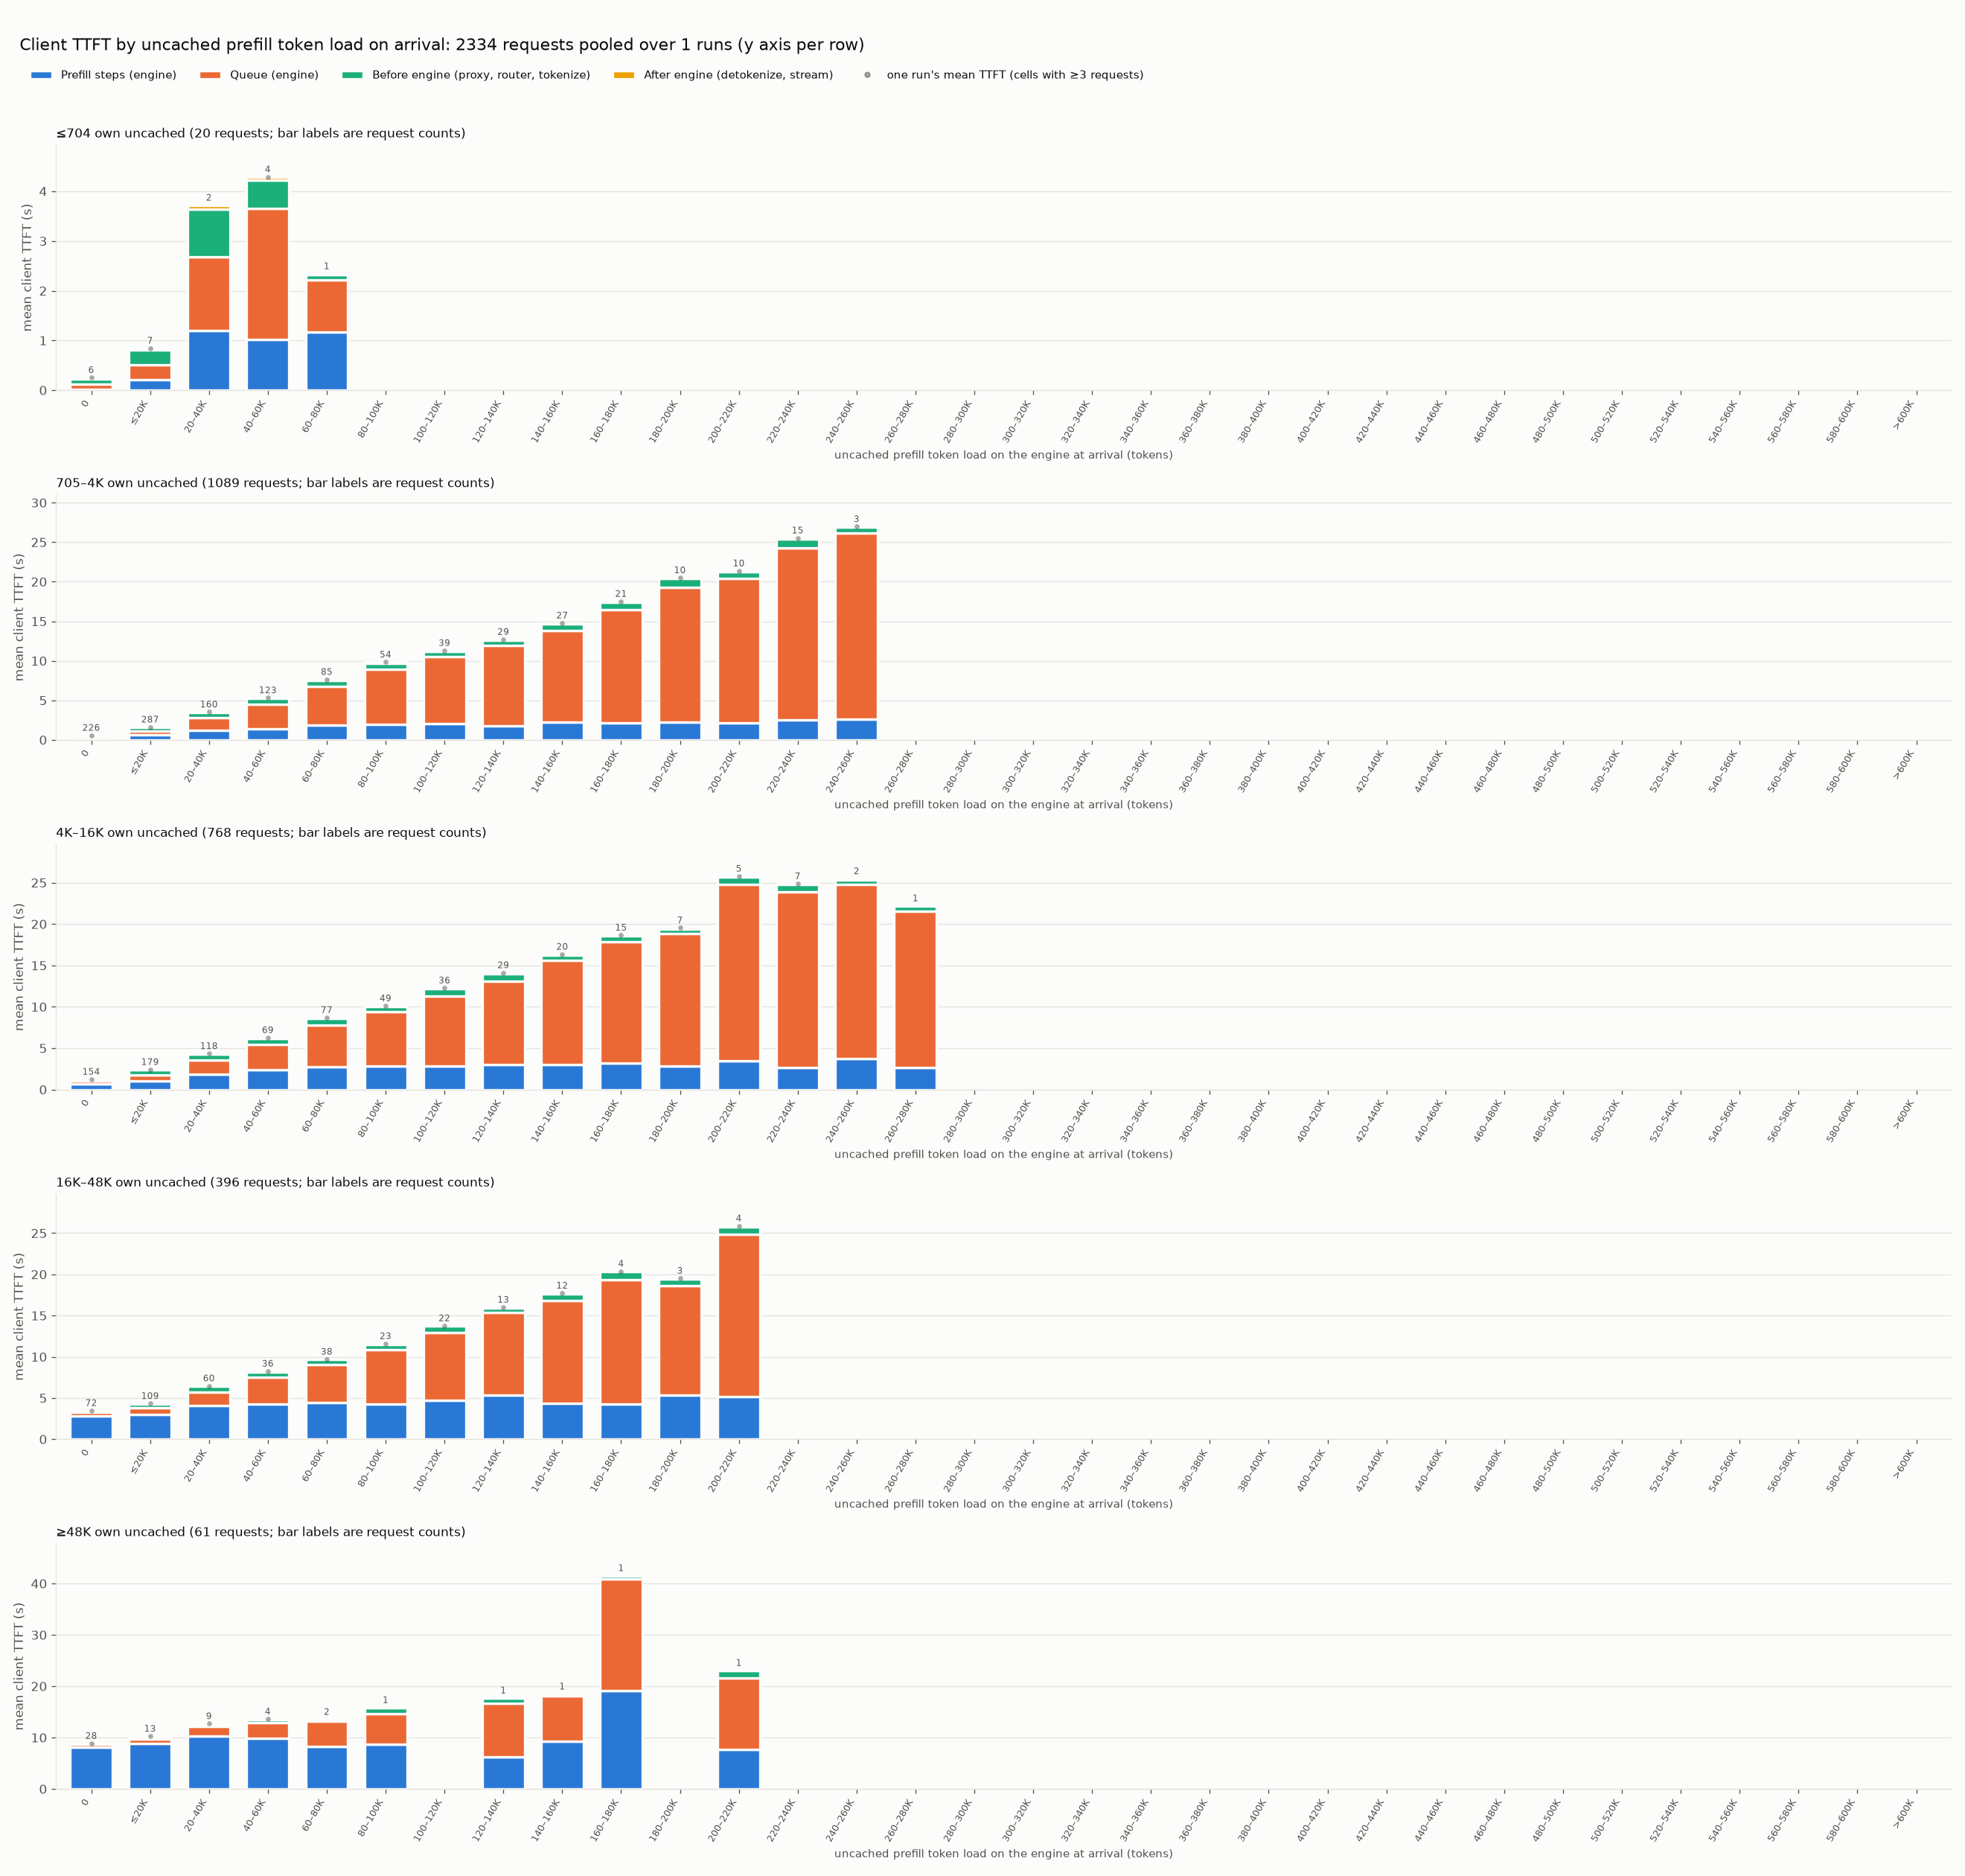

The file beside this chart, header and first rows:
size_band, bin, bin_index, requests, mean_own_uncached, mean_client_ttft_ms, mean_prefill_ms, mean_queue_ms, mean_pre_ms, mean_post_ms
≤704, 0, 0, 6, 445.5, 254.5, 15.93, 99.97, 116.3, 22.34
≤704, ≤20K, 1, 7, 499.3, 845.7, 214.5, 296, 299.6, 35.6
≤704, 20–40K, 2, 2, 568.0, 3719, 1194, 1491, 950.7, 82.65
≤704, 40–60K, 3, 4, 407.2, 4289, 1022, 2634, 573.2, 59.67
≤704, 60–80K, 4, 1, 429.0, 2341, 1176, 1036, 105.4, 23.79
705–4K, 0, 0, 226, 2005, 584.1, 244.8, 134.1, 167.4, 37.72
705–4K, ≤20K, 1, 287, 2069, 1623, 605.8, 481.3, 487.9, 47.98
705–4K, 20–40K, 2, 160, 1881, 3529, 1190, 1576, 683.4, 78.98
705–4K, 40–60K, 3, 123, 1880, 5327, 1432, 3087, 728.1, 80.73
705–4K, 60–80K, 4, 85, 2041, 7648, 1892, 4888, 783.6, 85.11
705–4K, 80–100K, 5, 54, 1905, 9829, 1981, 6927, 821, 99.55
705–4K, 100–120K, 6, 39, 2278, 11303, 2067, 8438, 709.8, 88.5
705–4K, 120–140K, 7, 29, 1726, 12708, 1787, 10168, 676.7, 75.28
705–4K, 140–160K, 8, 27, 1987, 14781, 2265, 11528, 898.7, 89.7
705–4K, 160–180K, 9, 21, 2026, 17520, 2146, 14337, 950.3, 86.56
705–4K, 180–200K, 10, 10, 1811, 20502, 2253, 17052, 1095, 102.1
705–4K, 200–220K, 11, 10, 1852, 21373, 2119, 18343, 837.5, 72.98
705–4K, 220–240K, 12, 15, 2331, 25532, 2576, 21700, 1159, 96.41
705–4K, 240–260K, 13, 3, 1666, 26977, 2603, 23510, 760.5, 103.1
4K–16K, 0, 0, 154, 6774, 1242, 682.1, 329.9, 186.2, 43.89
4K–16K, ≤20K, 1, 179, 6837, 2420, 1058, 710.8, 599.8, 51.39
4K–16K, 20–40K, 2, 118, 6861, 4348, 1885, 1685, 704.6, 73.05
4K–16K, 40–60K, 3, 69, 7063, 6282, 2376, 3106, 720.7, 78.78
4K–16K, 60–80K, 4, 77, 6992, 8704, 2731, 5081, 808.9, 83.3
4K–16K, 80–100K, 5, 49, 7028, 10122, 2834, 6545, 659.8, 82.26
4K–16K, 100–120K, 6, 36, 6662, 12277, 2872, 8446, 874.7, 84.78
4K–16K, 120–140K, 7, 29, 7422, 14119, 3062, 10065, 912.2, 79.55
4K–16K, 140–160K, 8, 20, 6703, 16349, 3019, 12578, 659.3, 93.37
4K–16K, 160–180K, 9, 15, 7643, 18663, 3196, 14655, 732.9, 79.63
4K–16K, 180–200K, 10, 7, 6404, 19543, 2802, 16012, 623.7, 105.2
4K–16K, 200–220K, 11, 5, 6322, 25779, 3445, 21346, 891.7, 96.78
4K–16K, 220–240K, 12, 7, 7199, 24865, 2689, 21165, 929.8, 80.45
4K–16K, 240–260K, 13, 2, 6772, 25484, 3704, 21128, 494.4, 157.4
4K–16K, 260–280K, 14, 1, 6638, 22205, 2663, 18921, 557.4, 64.18
16K–48K, 0, 0, 72, 31520, 3484, 2796, 515.5, 128.8, 43.07
16K–48K, ≤20K, 1, 109, 31339, 4332, 3044, 765.2, 475, 47.27
16K–48K, 20–40K, 2, 60, 31905, 6482, 4076, 1667, 687.1, 52.01
16K–48K, 40–60K, 3, 36, 32512, 8258, 4249, 3250, 691.5, 67.76
16K–48K, 60–80K, 4, 38, 30628, 9707, 4491, 4590, 575.1, 51.68
16K–48K, 80–100K, 5, 23, 30523, 11603, 4272, 6561, 705.1, 64.2
16K–48K, 100–120K, 6, 22, 33743, 13772, 4689, 8265, 767, 51.78
16K–48K, 120–140K, 7, 13, 34932, 16015, 5313, 10074, 548.4, 80.21
16K–48K, 140–160K, 8, 12, 29673, 17730, 4325, 12540, 794.1, 70.37
16K–48K, 160–180K, 9, 4, 29601, 20387, 4236, 15125, 969.7, 56.79
16K–48K, 180–200K, 10, 3, 31005, 19530, 5343, 13278, 822.5, 86.56
16K–48K, 200–220K, 11, 4, 30146, 25876, 5151, 19707, 941.2, 76.71
≥48K, 0, 0, 28, 72332, 8861, 8133, 516.1, 159.1, 52.85
≥48K, ≤20K, 1, 13, 73123, 10268, 8911, 750.3, 536.3, 70.78
≥48K, 20–40K, 2, 9, 80706, 12706, 10335, 1790, 507.1, 74.65
≥48K, 40–60K, 3, 4, 81049, 13616, 9792, 3102, 662.8, 59.96
≥48K, 60–80K, 4, 2, 61198, 13548, 8273, 4896, 302.7, 75.74
≥48K, 80–100K, 5, 1, 65410, 15841, 8696, 5989, 1128, 27.47
≥48K, 120–140K, 7, 1, 60346, 17708, 6269, 10439, 973.5, 26.06
≥48K, 140–160K, 8, 1, 54140, 18483, 9287, 8808, 255.6, 132.5
≥48K, 160–180K, 9, 1, 106029, 41544, 19120, 21699, 643.5, 81.54
≥48K, 200–220K, 11, 1, 56940, 23070, 7624, 13959, 1423, 64.25
